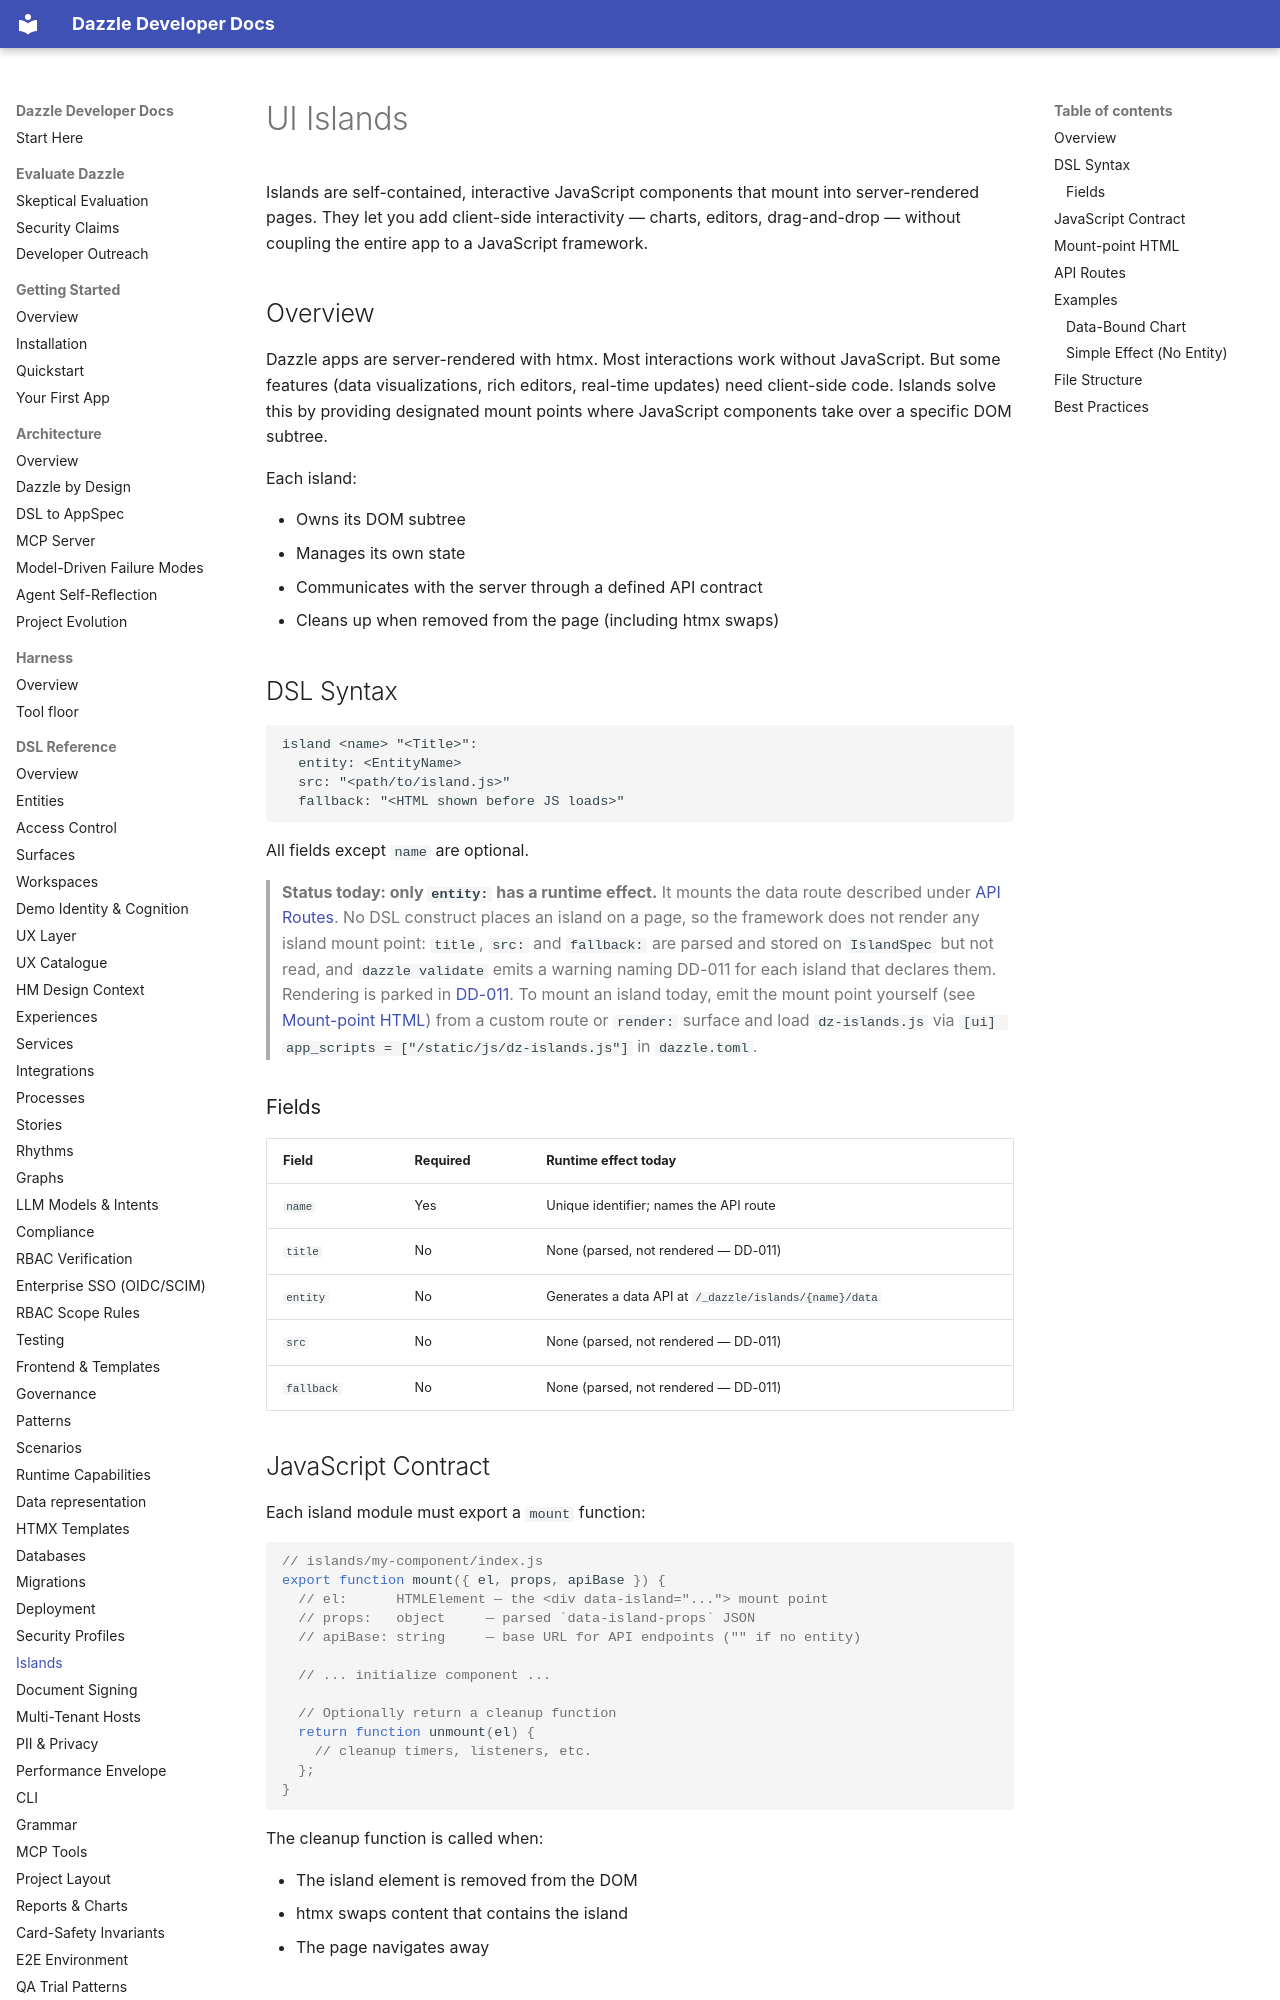

repository: manwithacat/dazzle · page: reference/islands/index.html · generator: mkdocs

# UI Islands

Islands are self-contained, interactive JavaScript components that mount into server-rendered pages. They let you add client-side interactivity — charts, editors, drag-and-drop — without coupling the entire app to a JavaScript framework.

## Overview

Dazzle apps are server-rendered with htmx. Most interactions work without JavaScript. But some features (data visualizations, rich editors, real-time updates) need client-side code. Islands solve this by providing designated mount points where JavaScript components take over a specific DOM subtree.

Each island:

- Owns its DOM subtree
- Manages its own state
- Communicates with the server through a defined API contract
- Cleans up when removed from the page (including htmx swaps)

## DSL Syntax

```dsl
island <name> "<Title>":
  entity: <EntityName>
  src: "<path/to/island.js>"
  fallback: "<HTML shown before JS loads>"
```

All fields except `name` are optional.

> **Status today: only `entity:` has a runtime effect.** It mounts the data
> route described under [API Routes](#api-routes). No DSL construct places an
> island on a page, so the framework does not render any island mount point:
> `title`, `src:` and `fallback:` are parsed and stored on `IslandSpec` but not
> read, and `dazzle validate` emits a warning naming DD-011 for each island that
> declares them. Rendering is parked in
> [DD-011](../decisions/DD-011-island-rendering.md). To mount an island today,
> emit the mount point yourself (see [Mount-point HTML](#mount-point-html)) from a
> custom route or `render:` surface and load `dz-islands.js` via
> `[ui] app_scripts = ["/static/js/dz-islands.js"]` in `dazzle.toml`.

### Fields

| Field | Required | Runtime effect today |
|-------|----------|----------------------|
| `name` | Yes | Unique identifier; names the API route |
| `title` | No | None (parsed, not rendered — DD-011) |
| `entity` | No | Generates a data API at `/_dazzle/islands/{name}/data` |
| `src` | No | None (parsed, not rendered — DD-011) |
| `fallback` | No | None (parsed, not rendered — DD-011) |
